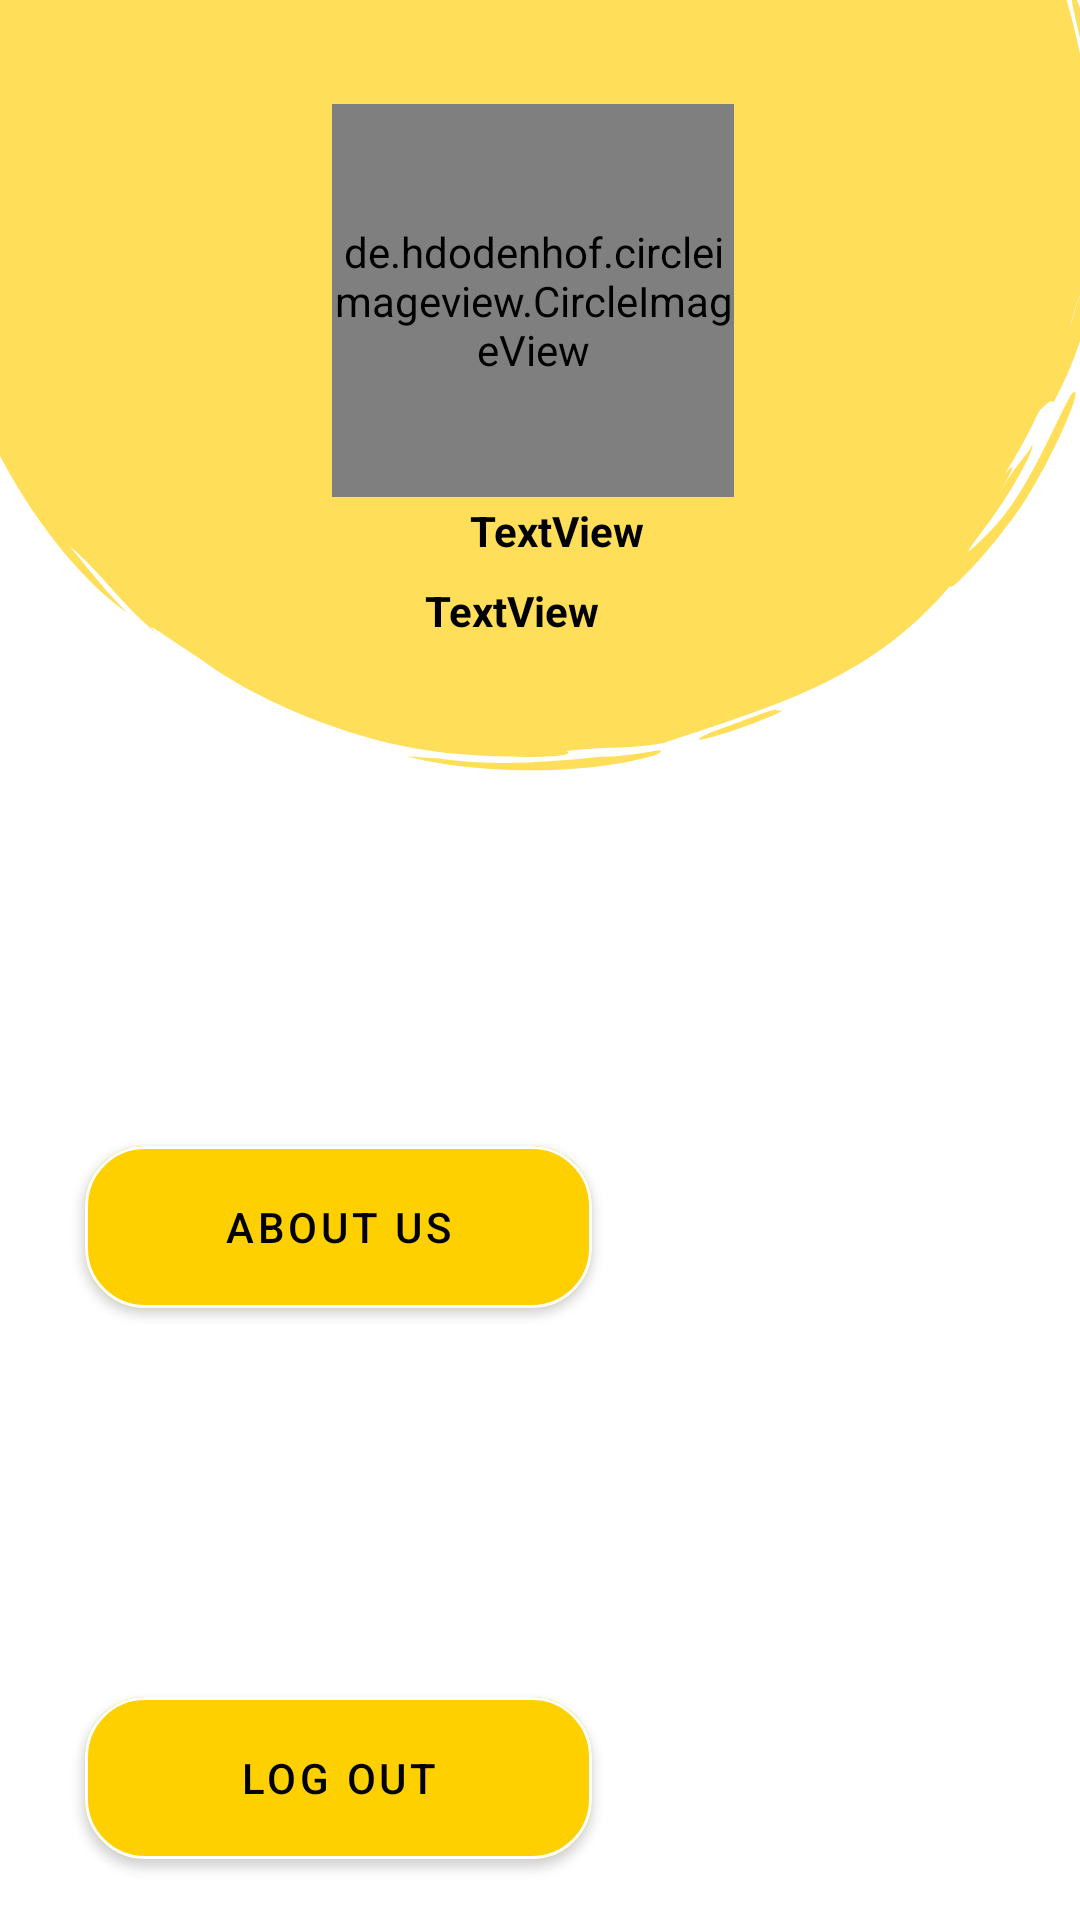

The Android layout XML behind this screen, and the referenced resources:
<!-- AndroidManifest.xml: application theme Theme.Food_wastage_management -->
<!-- res/layout/activity_slideactivity.xml -->
<?xml version="1.0" encoding="utf-8"?>
<androidx.constraintlayout.widget.ConstraintLayout xmlns:android="http://schemas.android.com/apk/res/android"
    xmlns:app="http://schemas.android.com/apk/res-auto"
    xmlns:tools="http://schemas.android.com/tools"
    android:layout_width="match_parent"
    android:layout_height="match_parent"
    android:background="@drawable/sli"
    tools:context=".slideactivity">


    <Button
        android:id="@+id/button9"
        android:layout_width="169dp"
        android:layout_height="66dp"
        android:layout_alignParentStart="true"
        android:layout_alignParentTop="true"
        android:layout_alignParentEnd="true"
        android:layout_alignParentBottom="true"
        android:layout_marginStart="27dp"
        android:layout_marginTop="390dp"
        android:layout_marginEnd="207dp"
        android:layout_marginBottom="309dp"
        android:backgroundTint="@color/yellow"
        android:text="Receiption"
        android:textColor="@color/black"
        app:cornerRadius="20dp"
        app:layout_constraintBottom_toBottomOf="parent"
        app:layout_constraintEnd_toEndOf="parent"
        app:layout_constraintHorizontal_bias="0.0"
        app:layout_constraintStart_toStartOf="parent"
        app:layout_constraintTop_toTopOf="parent"
        app:layout_constraintVertical_bias="0.608"
        app:strokeColor="@color/white"
        app:strokeWidth="1dp" />

    <Button
        android:id="@+id/button10"
        android:layout_width="169dp"
        android:layout_height="66dp"
        android:layout_alignParentStart="true"
        android:layout_alignParentTop="true"
        android:layout_alignParentEnd="true"
        android:layout_alignParentBottom="true"
        android:backgroundTint="@color/yellow"
        android:text="About Us"
        android:textColor="@color/black"
        app:cornerRadius="20dp"

        app:layout_constraintBottom_toBottomOf="parent"
        app:layout_constraintEnd_toEndOf="parent"
        app:layout_constraintHorizontal_bias="0.148"
        app:layout_constraintStart_toStartOf="parent"
        app:layout_constraintTop_toTopOf="parent"
        app:layout_constraintVertical_bias="0.655"
        app:strokeColor="@color/white"
        app:strokeWidth="1dp" />

    <Button
        android:id="@+id/button8"
        android:layout_width="169dp"
        android:layout_height="66dp"
        android:layout_alignParentStart="true"
        android:layout_alignParentTop="true"
        android:layout_alignParentEnd="true"
        android:layout_alignParentBottom="true"
        android:layout_marginStart="25dp"
        android:layout_marginTop="319dp"
        android:layout_marginEnd="211dp"
        android:layout_marginBottom="375dp"
        android:backgroundTint="@color/yellow"
        android:text="Donation"
        android:textColor="@color/black"
        app:cornerRadius="20dp"
        app:layout_constraintBottom_toBottomOf="parent"
        app:layout_constraintEnd_toEndOf="parent"
        app:layout_constraintHorizontal_bias="0.0"
        app:layout_constraintStart_toStartOf="parent"
        app:layout_constraintTop_toTopOf="parent"
        app:layout_constraintVertical_bias="0.517"
        app:strokeColor="@color/white"
        app:strokeWidth="1dp" />

    <Button
        android:id="@+id/button11"
        android:layout_width="169dp"
        android:layout_height="66dp"
        android:layout_alignParentStart="true"
        android:layout_alignParentTop="true"
        android:layout_alignParentEnd="true"
        android:layout_alignParentBottom="true"
        android:backgroundTint="@color/yellow"
        android:text="Log Out"
        android:textColor="@color/black"
        app:cornerRadius="20dp"

        app:layout_constraintBottom_toBottomOf="parent"
        app:layout_constraintEnd_toEndOf="parent"
        app:layout_constraintHorizontal_bias="0.148"
        app:layout_constraintStart_toStartOf="parent"
        app:layout_constraintTop_toTopOf="parent"
        app:layout_constraintVertical_bias="0.975"
        app:strokeColor="@color/white"
        app:strokeWidth="1dp" />

    <de.hdodenhof.circleimageview.CircleImageView
        android:id="@+id/loadface"
        android:layout_width="134dp"
        android:layout_height="131dp"
        android:layout_alignParentStart="true"
        android:layout_alignParentTop="true"
        android:layout_alignParentEnd="true"
        android:layout_alignParentBottom="true"
        android:src="@drawable/foodi"
        app:layout_constraintBottom_toBottomOf="parent"
        app:layout_constraintEnd_toEndOf="parent"
        app:layout_constraintHorizontal_bias="0.49"
        app:layout_constraintStart_toStartOf="parent"
        app:layout_constraintTop_toTopOf="parent"
        app:layout_constraintVertical_bias="0.068" />

    <TextView
        android:id="@+id/textView3"
        android:layout_width="187dp"
        android:layout_height="47dp"
        android:layout_alignParentStart="true"
        android:layout_alignParentTop="true"
        android:layout_alignParentEnd="true"
        android:layout_alignParentBottom="true"
        android:paddingLeft="70dp"
        android:paddingTop="13dp"
        android:text="TextView"
        android:textColor="@color/black"
        android:textStyle="bold"
        app:layout_constraintBottom_toBottomOf="parent"
        app:layout_constraintEnd_toEndOf="parent"
        app:layout_constraintStart_toStartOf="parent"
        app:layout_constraintTop_toTopOf="parent"
        app:layout_constraintVertical_bias="0.26" />

    <TextView
        android:id="@+id/textView4"
        android:layout_width="187dp"
        android:layout_height="47dp"
        android:layout_alignParentStart="true"
        android:layout_alignParentTop="true"
        android:layout_alignParentEnd="true"
        android:layout_alignParentBottom="true"
        android:paddingLeft="55dp"
        android:paddingTop="13dp"
        android:text="TextView"
        android:textColor="@color/black"
        android:textStyle="bold"
        app:layout_constraintBottom_toBottomOf="parent"
        app:layout_constraintEnd_toEndOf="parent"
        app:layout_constraintStart_toStartOf="parent"
        app:layout_constraintTop_toTopOf="parent"
        app:layout_constraintVertical_bias="0.305" />

</androidx.constraintlayout.widget.ConstraintLayout>
<!-- resources referenced by this layout -->
<resources>
  <color name="black">#FF000000</color>
  <color name="white">#FFFFFFFF</color>
  <color name="yellow">#FFD000</color>
  <!-- drawable foodi: jpg bitmap (drawable-v24, 30919 bytes) -->
  <!-- drawable sli: png bitmap (drawable-v24, 27161 bytes) -->
  <style name="Theme.Food_wastage_management" parent="Theme.MaterialComponents.DayNight.NoActionBar">
          
          <item name="colorPrimary">@color/yellow</item>
          <item name="colorPrimaryVariant">@color/yellow</item>
          <item name="colorOnPrimary">@color/white</item>
          
          <item name="colorSecondary">@color/teal_200</item>
          <item name="android:windowDisablePreview">true</item>
          <item name="colorSecondaryVariant">@color/teal_700</item>
          <item name="colorOnSecondary">@color/black</item>
          
          <item name="android:statusBarColor" tools:targetApi="l">?attr/colorPrimaryVariant</item>
          
      </style>
  <color name="teal_200">#FF03DAC5</color>
  <color name="teal_700">#FF018786</color>
</resources>
